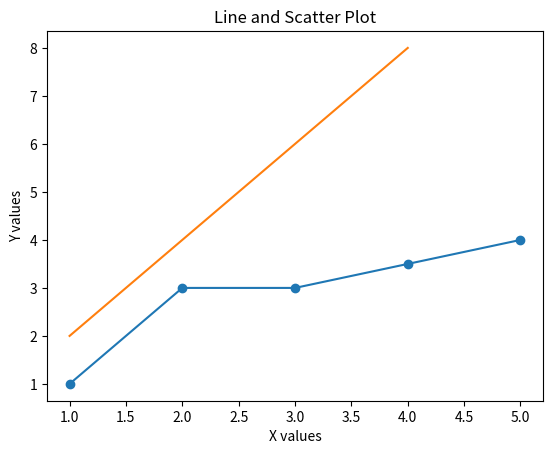

Here is the Python script that generated this plot:
# First, super simple use of matplotlib
import matplotlib.pyplot as plt

x_values = [1, 2, 3, 4, 5]
y_values = [1, 3, 3, 3.5, 4]

# Plot these values
plt.plot(x_values, y_values)
plt.scatter(x_values, y_values)

other_x = [1, 2, 3, 4]
other_y = [2, 4, 6, 8]
plt.plot(other_x, other_y)

plt.xlabel("X values")
plt.ylabel("Y values")
plt.title("Line and Scatter Plot")

plt.show()
